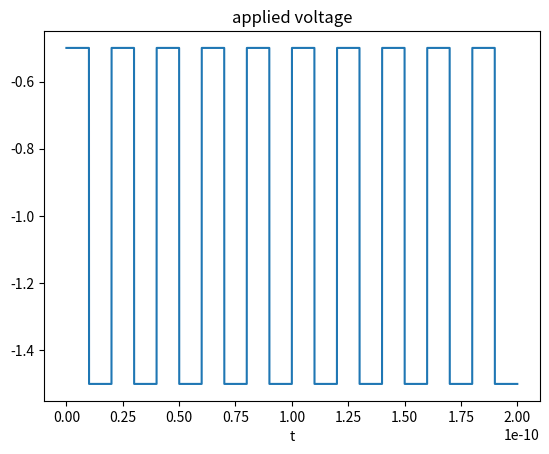
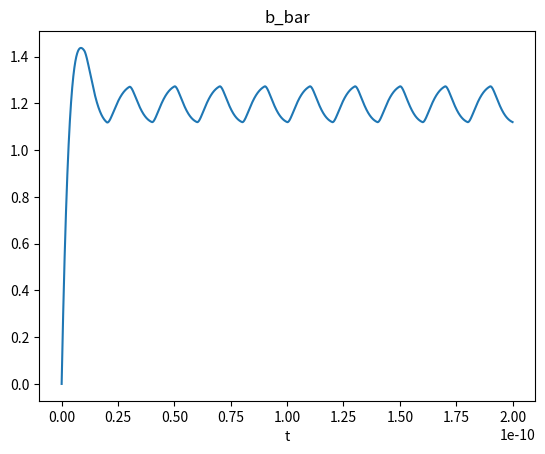
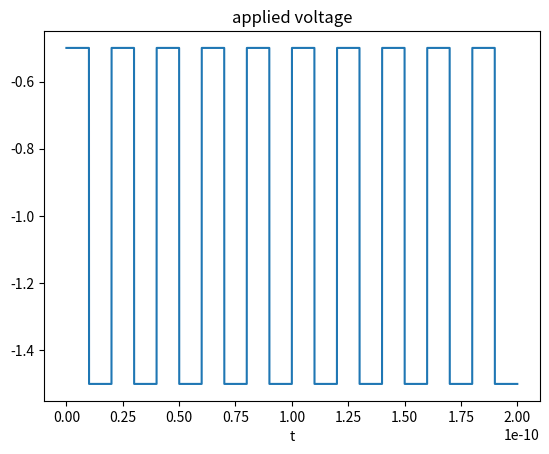
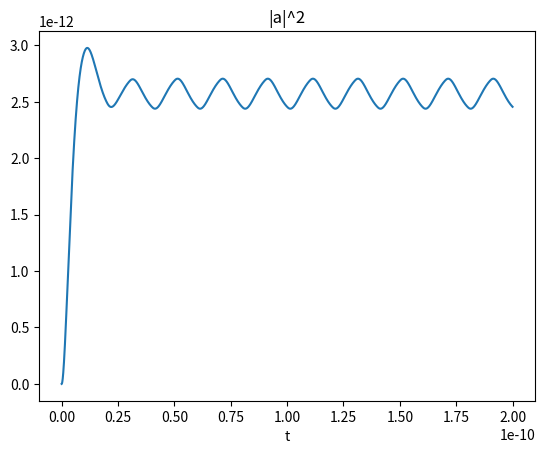
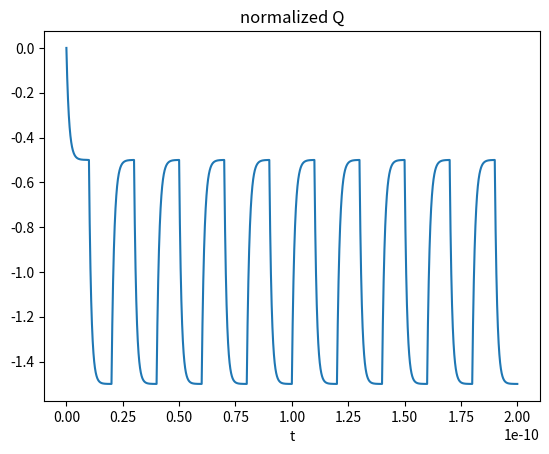
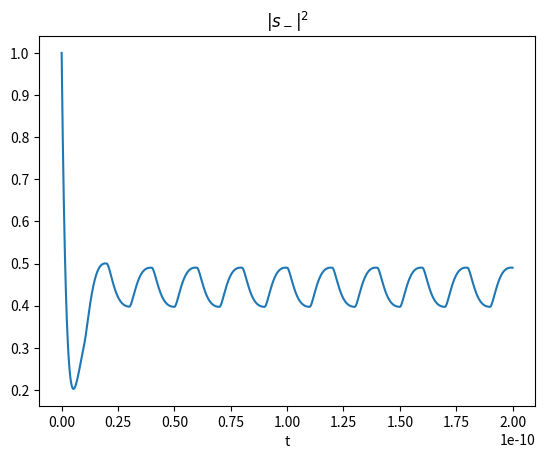
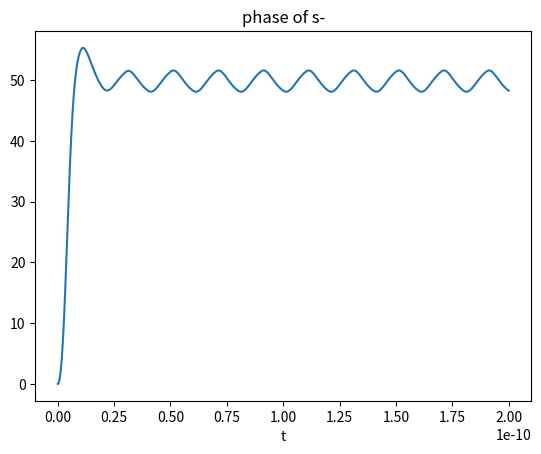
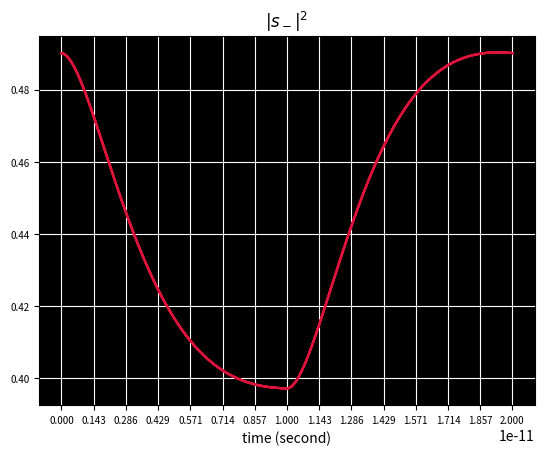

Here is the Python script that generated these plots, in order:
#!/usr/bin/env python
# coding: utf-8

# In[216]:


# https://docs.scipy.org/doc/scipy/reference/generated/scipy.integrate.solve_ivp.html#scipy.integrate.solve_ivp
from scipy.integrate import *
import numpy as np
import matplotlib.pyplot as plt
from cmath import *
import math
from scipy.signal import *
from scipy import signal
from random import *


# In[ ]:


get_ipython().system('jupyter nbconvert --to script coupled_equation_20250106.ipynb')


# In[181]:


# Some Simulation Settings

# Driving Voltage Setting
square_wave = 1
sine_wave =0
raise_cosine =0

# Whether Use Pseudo Random Bit Sequence
PRBS = 0

# Display Settings
eye_diagram = 1
show_voltage = 1
show_capacitance = 0


# In[182]:


# setting ring parameters
# from PDK RMCTE_R5AP_LPN_WG_450

# coupled through coefficient
gamma = 0.95012

# modulation efficiency ( m/V, -0.5~0.5V )
# me = -38.7e-12
# # modulation efficiency ( m/V, -1~0.5V )
me = -37.2e-12

# neff from PDK (V = 0)
neff = 2.51464

# round trip tranmission coefficient (no unit)
alpha = 0.95246

# radius of ring
radius = 5e-6

# group velocity
ng = 4.3

# length of active region
La = 2*np.pi*radius


# In[183]:


# driving parameters

# time scaling 
t0 = 1e-12

# bit numbers of PRBS
N = 10
# dc bias
v_bias = -1
# vpp
vpp = 1

# driving frequency (GHz)
f = 50
w_drive = 2*np.pi*f*1e9
T = 1/(f*1e9)
T_normalized = T/t0

# series resistance
R = 53.9

# junction capacitance at difference bias
# according to PDK data
# if v_bias >=0:
#     Cj = 23.6e-15 
# if v_bias ==-1:
#     Cj = 20e-15 
# if v_bias ==-2:
#     Cj = 18.5e-15 
def Cj(V):
    return 3.7675e-14/( (2.5485-V)**0.5 )
    # return 20e-15


# In[184]:


# calculating ring resonant frequency

# Since coupled mode theory in time only consider one resonant frequency. 
# When deriving w0, one must find the integar of pi which the resonant is near 1550nm .
# Note that the integar is even for resonant frequency, odd for anti-resonant frequency
c = 299792458
L=2*np.pi*radius
w0 = 102*np.pi*c/(neff*L)
lambda0 = 2*np.pi*c/w0


# In[185]:


# setting incident light 
# incidnet light frequency or wavelength
change_lambda = True
change_w = False
if change_lambda:
    wl =1.5488e-6
    w = 2*np.pi*c/wl
if change_w:
    w = 102/102*w0
    wl =2*np.pi*c/w


# In[186]:


# calculating parameter in couple mode equation in time

kappa = (1-gamma**2)**0.5

# photon life time in ring 
tu_o = -L*ng/(c*log(alpha))
tu_e = -L*ng/(c*log(sqrt(1-kappa**2)))


# In[187]:


# setting solver parameters



# Highest time accuracy in the result
dt = 1e-15

t_min=0
t_max = 100

if eye_diagram:
    t_max = math.ceil( 1/(f*1e9)*N/t0 )
    t_total = np.array([])
    t_all_segment = np.zeros((N,1)).tolist()
    T_v1 = T/t0

    # recording length in each time segment
    number_record = np.array([])
    for r in range(N):
        # t_segment = np.arange(t_min+(r)*T_v1 +r*dt/t0, (r+1)*T_v1, dt/t0)
        num = math.ceil( ( (r+1)*T_v1-dt/t0- (t_min+(r)*T_v1 ) ) / ( dt/t0 ))
        t_segment = np.linspace(t_min+(r)*T_v1 , (r+1)*T_v1-dt/t0, num )
        # print(t_segment)
        # print(num)
        number_record= np.append(number_record,num)
        t_total=np.append(t_total,t_segment)
        t_all_segment[r][0] = t_segment[0]
        t_all_segment[r].extend(t_segment[1:])
        # print(t_all_segment[r])
else:
    t_total = np.arange(t_min,t_max,dt/t0)
    t_pround = t_total*t0

# print(number_record)
w_drive = 2*np.pi*f*1e9
b_init = 1e-6+1j*0
Q_init = 0

# relative solver tolerance 
rtol = 1e-14
# absolute solver tolerance
atol = 1e-20
# accuracy = atol + abs(y)*rtol

# method of solving algorithm
method = 'RK45'

# shifting frequency of field in ring from incident light frequency
w_pround = w


# In[188]:


# normalize factors
S0 = 1
b0 = sqrt(t0)*S0
tu_t = (1/tu_e+1/tu_o)**(-1)
tu_t_bar = tu_t/t0
tu_e_bar = tu_e/t0

# normalized dw/dlambda
D_bar = -2*np.pi*c/lambda0**2 * t0

# normalized frequency
w0_bar = w0*t0
w_pround_bar = w_pround*t0


# In[189]:


# Generating PRBS 
if PRBS:
    prbs =np.zeros(N)
    for i in range(N):
        prbs[i] = randint(0,1)
else:
    # Periodic Bit Sequence
    bit_sequence  = np.array([1,0])
    T_normalized = 1/(f*1e9)/t0
    for u in range(1,int(t_max/T_normalized)):
        bit_sequence = np.append( bit_sequence , np.array( [1,0]) )
# prbs = [0,1]


# In[ ]:





# In[190]:


# defining functions

# incident light
def S_plus(w,t):
    return 1*np.exp(1j*w*t*t0)

# incident light (shifted to w_pround)
def S_plus_pround(t):
    return S_plus(w,t)*np.exp(-1j*w_pround*t*t0)

# driving voltage
def sinc(t):
    if t==0:
        return 1
    else:
        return np.sin(np.pi*t)/(np.pi*t)

def rcos(t,beta,T,shift,t0=t0):
    """
    input:
        shift:time shift of raise cosine function, must be integar of normalized T 
        T:period of a bit 
        t: giving time second(normalized)
    """
    if not (beta==0):
        if ((t-shift)*t0==T/2/beta or (t-shift)*t0==( -T/2/beta)):
            if PRBS:
                return prbs[int(shift/T_normalized)-1]*np.pi/4*sinc(1/2/beta)
            else:
                return bit_sequence[int(shift/T_normalized)-1]*np.pi/4*sinc(1/2/beta)
        else:
            if PRBS:
                return prbs[int(shift/T_normalized)-1]*sinc((t-shift)*t0/T)*np.cos(np.pi*beta*(t-shift)*t0/T)/(1-(2*beta*(t-shift)*t0/T)**2)
            else:
                return bit_sequence[int(shift/T_normalized)-1]*sinc((t-shift)*t0/T)*np.cos(np.pi*beta*(t-shift)*t0/T)/(1-(2*beta*(t-shift)*t0/T)**2)
        

def v(w_drive,t,beta=1):
    if square_wave:
        return vpp/2*signal.square(w_drive*t*t0,duty=0.5)+v_bias
    if sine_wave:
        return vpp/2*np.exp(1j*w_drive*t*t0)+v_bias
    if raise_cosine:
        T_period = 1/(f*1e9)
        T_period_normalized = T_period/t0
        # a = np.zeros(len(t_total))
        a=0
        # N = int(t_max*t0//(T_period))
        # a = vpp/2*rcos(t-5*T_period/t0,beta, T_period)+v_bias
        # print(N)
        if PRBS:
            for i in range(N):
                a +=  (vpp*rcos(t, beta, T_period,(i+1)*T_period_normalized))
        else:
            for i in range(len(bit_sequence)):
                a +=  (vpp*rcos(t, beta, T_period,(i+1)*T_period_normalized))
        return a+v_bias-vpp/2  

    

# incident light (shifted to w_pround)
def S_plus_pround_bar(t):
    return S_plus_pround(t)/S0


# In[191]:


# defining CMT function


# normalized coupling coefficient in time
kappa_time = sqrt(2/tu_e_bar)


def CMT(t_bar,eqs):
    b_bar , Q_pround = eqs
    f2 = (v(w_drive,t_bar)/(R*Cj(v(w_drive,t_bar)))*t0) - (1/( R*Cj( v(w_drive,t_bar) ) ) )*Q_pround*t0
    f1 = 1j*(w0_bar-w_pround_bar)*b_bar- (1/tu_t_bar)*b_bar + kappa_time *S_plus_pround_bar(t_bar)+1j*D_bar*me*Q_pround*b_bar
    
    return [ f1,f2 ]


# In[ ]:


# solving CMT
if eye_diagram:
    b_record = np.array([])
    Q_record = np.array([])
    for i in range(N):
        sol =  solve_ivp(CMT ,[t_min+T_normalized*i ,T_normalized*(i+1)], [b_init, Q_init],method=method,t_eval = t_all_segment[i],atol = atol,rtol = rtol)
        b = sol.y[0]
        b_record = np.append(b_record,b)
        q = sol.y[1]
        Q_record = np.append(Q_record,q)
        b_init = b[-1]
        Q_init = q[-1]
else:
    sol = solve_ivp(CMT ,[t_min ,t_max], [b_init, Q_init],method=method,t_eval = t_total,atol = atol,rtol = rtol)
    


# In[193]:


if eye_diagram:
    b_bar = b_record
    Q_bar = Q_record
else:
    b_bar = (sol.y[0])
    Q_bar = (sol.y[1])
# t_vals = np.arange(t_min*t0,t_max*t0,dt)
# b_bar_vals = np.interp(t_vals, t_total*t0, b_bar)
# a_bar_vals = b_bar*np.exp(1j*w_pround*t_total*t0)

# s_minus_bar = (S_plus(w_pround,t_total)/S0-sqrt(2/tu_e_bar)*a_bar_vals)
s_minus_bar = (S_plus_pround(t_total)/S0-sqrt(2/tu_e_bar)*b_bar)


# In[194]:


# prepare data for showing
if show_voltage or show_capacitance:
    v_show = np.zeros(len(t_total))
    C_show = np.zeros(len(t_total))
    for i in range(len(t_total)):
        v_show[i]=v(w_drive,t_total[i])
        C_show[i]=Cj(v_show[i])


# In[ ]:


if show_voltage:
    plt.figure()
    plt.plot(t_total*t0, v_show)
    plt.title("applied voltage")
    plt.xlabel('t')
    plt.show()


# In[ ]:


plt.figure()
plt.plot(t_total*t0,np.real(b_bar) )
plt.title("b_bar")
plt.xlabel('t')
plt.show()

if show_voltage:
    plt.figure()
    plt.plot(t_total*t0, v_show)
    plt.title("applied voltage")
    plt.xlabel('t')
    plt.show()

# plt.figure()
# plt.plot(t_total*t0, abs(a_bar_vals*b0)**2)
# plt.title(r"|a|^2")
# plt.xlabel('t')
# plt.show()

plt.figure()
plt.plot(t_total*t0, abs(b_bar*b0)**2)
plt.title(r"|a|^2")
plt.xlabel('t')
plt.show()

plt.figure()
plt.plot(t_total*t0, Q_bar)
plt.title("normalized Q")
plt.xlabel('t')
plt.show()

if show_capacitance:
    plt.figure()
    plt.plot(t_total*t0, C_show)
    plt.title("Cj")
    plt.xlabel('t')
    plt.show()

if show_capacitance:
    plt.figure()
    plt.plot(t_total*t0, (sol.y[1])*C_show)
    plt.title("Q")
    plt.xlabel('t')
    plt.show()

# plt.figure()
# plt.plot(t_total[-int(len(s_minus_bar)/10*2):-1]*t0, (sol.y[1][-int(len(s_minus_bar)/10*2):-1])*C_show[-int(len(s_minus_bar)/10*2):-1])
# plt.title("Q")
# plt.xlabel('t')
# plt.show()
# plt.figure()
# plt.plot(t_total[-260000:-250000]*t0, (sol.y[1][-260000:-250000])*C_show[-260000:-250000])
# plt.title("Q")
# plt.xlabel('t')
# plt.show()

plt.figure()
plt.plot(t_total*t0, abs(s_minus_bar*S0)**2)
plt.title(r'$|s_-|^2$')
plt.xlabel('t')
plt.show()

# plt.figure()
# plt.plot(t_total[-int(len(s_minus_bar)/10*2):-1]*t0, abs(s_minus_bar[-int(len(s_minus_bar)/10*2):-1]*S0)**2)
# plt.title(r'$|s_-|^2$')
# plt.xlabel('t')
# plt.show()

# plt.figure()
# plt.plot(t_total*t0, 180/np.pi*np.angle(s_minus_bar*b0*np.exp(-1j*w*t_total*t0)))
# plt.title(r'phase of s-')
# plt.xlabel('t')
# plt.show()

plt.figure()
plt.plot(t_total*t0, 180/np.pi*np.angle(s_minus_bar*b0))
plt.title(r'phase of s-')
plt.xlabel('t')
plt.show()


# In[215]:


if eye_diagram:
    cum_t_index = np.zeros(N)
    seg = t_all_segment[0]
    sig = abs(s_minus_bar*S0)**2
    for q in range(N):
        if q==0:
            cum_t_index[q] = (len(t_all_segment[q]))
        else:
            cum_t_index[q] = (len(t_all_segment[q]) + cum_t_index[q-1])
    
    plt.figure()
    # discarding the first two bits
    if PRBS:
        for k in range(2,N):
            sig_segment = sig[int(cum_t_index[k-1]):int(cum_t_index[k])]
            last = t_all_segment[k-1][-1]
            plt.plot( t0*(np.array(t_all_segment[k][:])-last),sig_segment, color='crimson')
    else:
        for k in range(2,int(t_max/T_normalized)):
            sig_segment = sig[int(cum_t_index[k-1]):int(cum_t_index[k])]
            last = t_all_segment[k-1][-1]
            plt.plot( t0*(np.array(t_all_segment[k][:])-last),sig_segment, color='crimson')

    plt.grid(color='w')

    ax = plt.gca()
    ax.set_facecolor('k')
    ax.set_xticks(np.linspace(t_min,t_min+T,15))
    # ax.set_yticks(np.linspace(v_bias+vpp/2,v_bias-vpp/2,15))
    ax.tick_params(axis='both', which='major', labelsize=7)
    plt.xlabel("time (second)")
    plt.title(r"$|s_-|^2$")
    # ax.set_xticklabels([])
    # ax.set_yticklabels([])
    # plt.colorbar()
    fig = plt.gcf()


# In[198]:


if PRBS:
    print( prbs)


# In[199]:


phase_s_max = max(180/np.pi*np.angle(s_minus_bar[-int(len(s_minus_bar)/10*2):-1]*S0*np.exp(-1j*w*t_total[-int(len(s_minus_bar)/10*2):-1]*t0)))
phase_s_min = min(180/np.pi*np.angle(s_minus_bar[-int(len(s_minus_bar)/10*2):-1]*S0*np.exp(-1j*w*t_total[-int(len(s_minus_bar)/10*2):-1]*t0)))
print('max of s_minus phase = ',phase_s_max)
print('min of s_minus phase = ',phase_s_min)


# In[200]:


s_max = max(abs(s_minus_bar[-int(len(s_minus_bar)/10*2):-1]*S0)**2)
s_min = min(abs(s_minus_bar[-int(len(s_minus_bar)/10*2):-1]*S0)**2)
print('max of s_minus = ',s_max)
print('min of s_minus = ',s_min)


# In[201]:


ER = 10*log10(s_max/s_min)
print("Extinction ratio = ", ER)


# In[202]:


# Q factor of ring
Q_factor = (2/w0/tu_e + 2/w0/tu_o)**-1
print("Q factor of ring is ",np.real(Q_factor))

